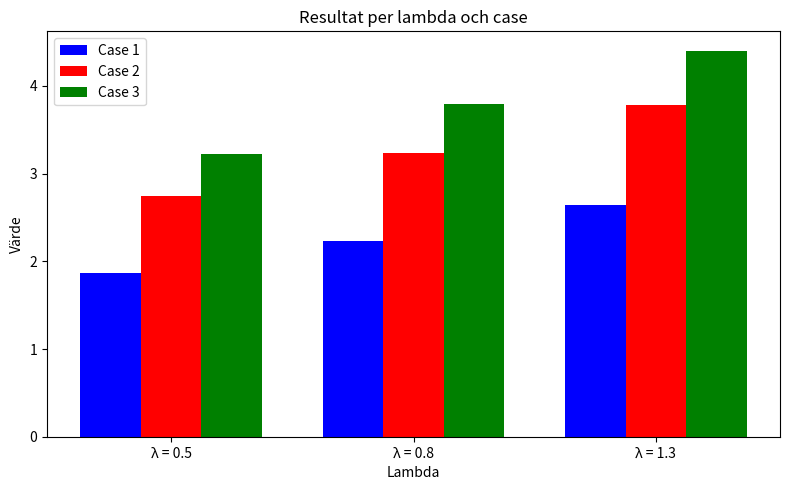

Write the Python code that produced this figure.
import matplotlib.pyplot as plt
import numpy as np

# lambda
lambdas = ['λ = 0.5', 'λ = 0.8', 'λ = 1.3']

# värdet år 2100 för varje case
case_1 = [1.86297, 2.23270, 2.64680]
case_2 = [2.74276, 3.23911, 3.77840]
case_3 = [3.22936, 3.79484, 4.40229]

x = np.arange(len(lambdas))  # [0, 1, 2]
width = 0.25  # stapelns bredd

fig, ax = plt.subplots(figsize=(8, 5))
bars1 = ax.bar(x - width, case_1, width, label='Case 1', color='blue')
bars2 = ax.bar(x,         case_2, width, label='Case 2', color='red')
bars3 = ax.bar(x + width, case_3, width, label='Case 3', color='green')


ax.set_xlabel('Lambda')
ax.set_ylabel('Värde')
ax.set_title('Resultat per lambda och case')
ax.set_xticks(x)
ax.set_xticklabels(lambdas)
ax.legend()

plt.tight_layout()
plt.show()